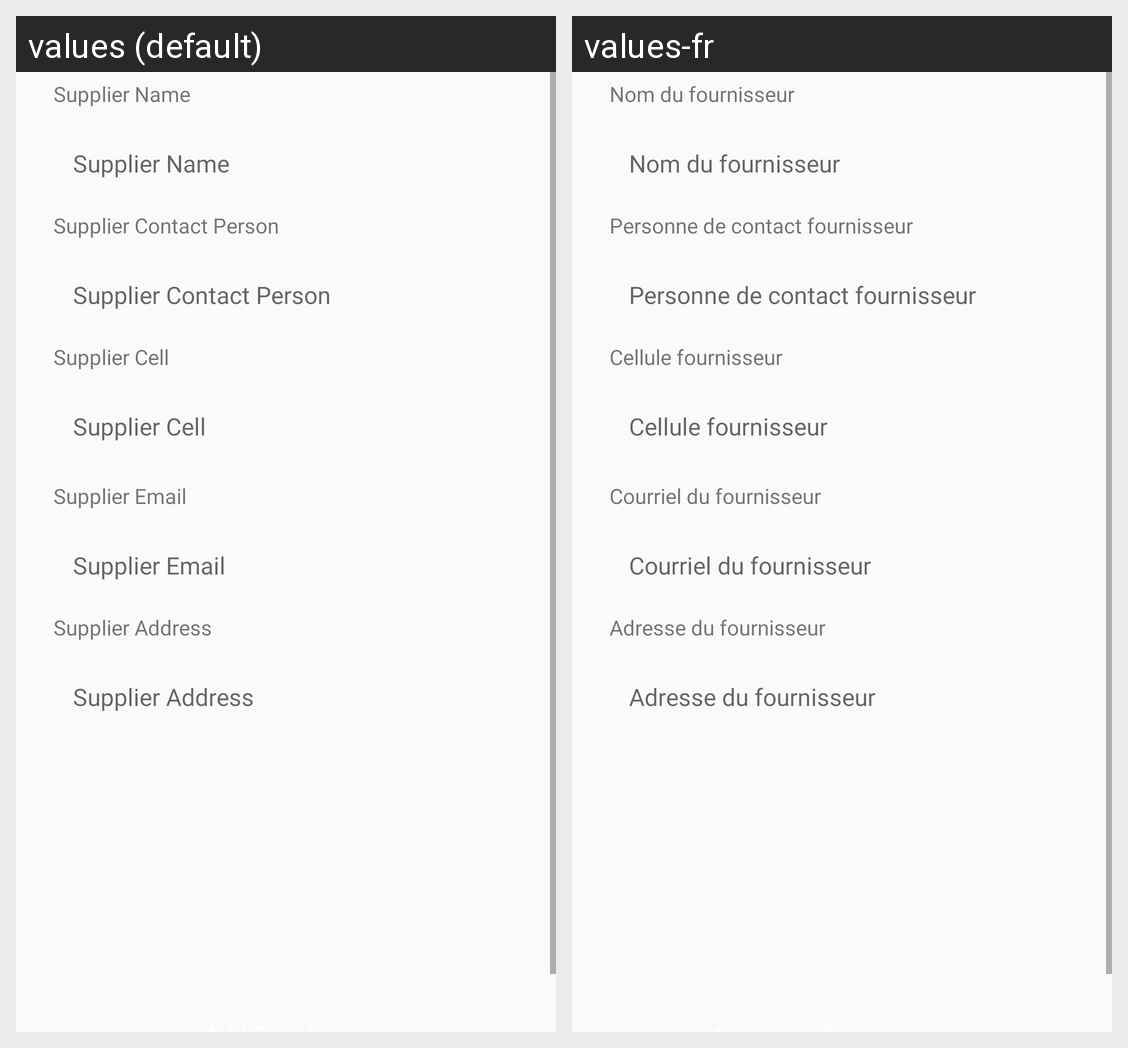

Strings drawn on this Android screen and how each of the app's shown locales translates them:
Android screen res/layout/activity_add_suppliers.xml rendered under 2 locales, left to right: values (default), values-fr. Device: Nexus 5 (rendered at 1080×1920; each locale shown at half size, 540×960, under a caption strip naming it); theme AppTheme.
Strings drawn on this screen, with the default value and each locale's value (text and hints the layout hard-codes, and strings that could not be matched under every locale, appear in the picture but are not listed):

supplier_name
  values: Supplier Name
  values-fr: Nom du fournisseur

supplier_contact_person
  values: Supplier Contact Person
  values-fr: Personne de contact fournisseur

supplier_cell
  values: Supplier Cell
  values-fr: Cellule fournisseur

supplier_email
  values: Supplier Email
  values-fr: Courriel du fournisseur

supplier_address
  values: Supplier Address
  values-fr: Adresse du fournisseur
